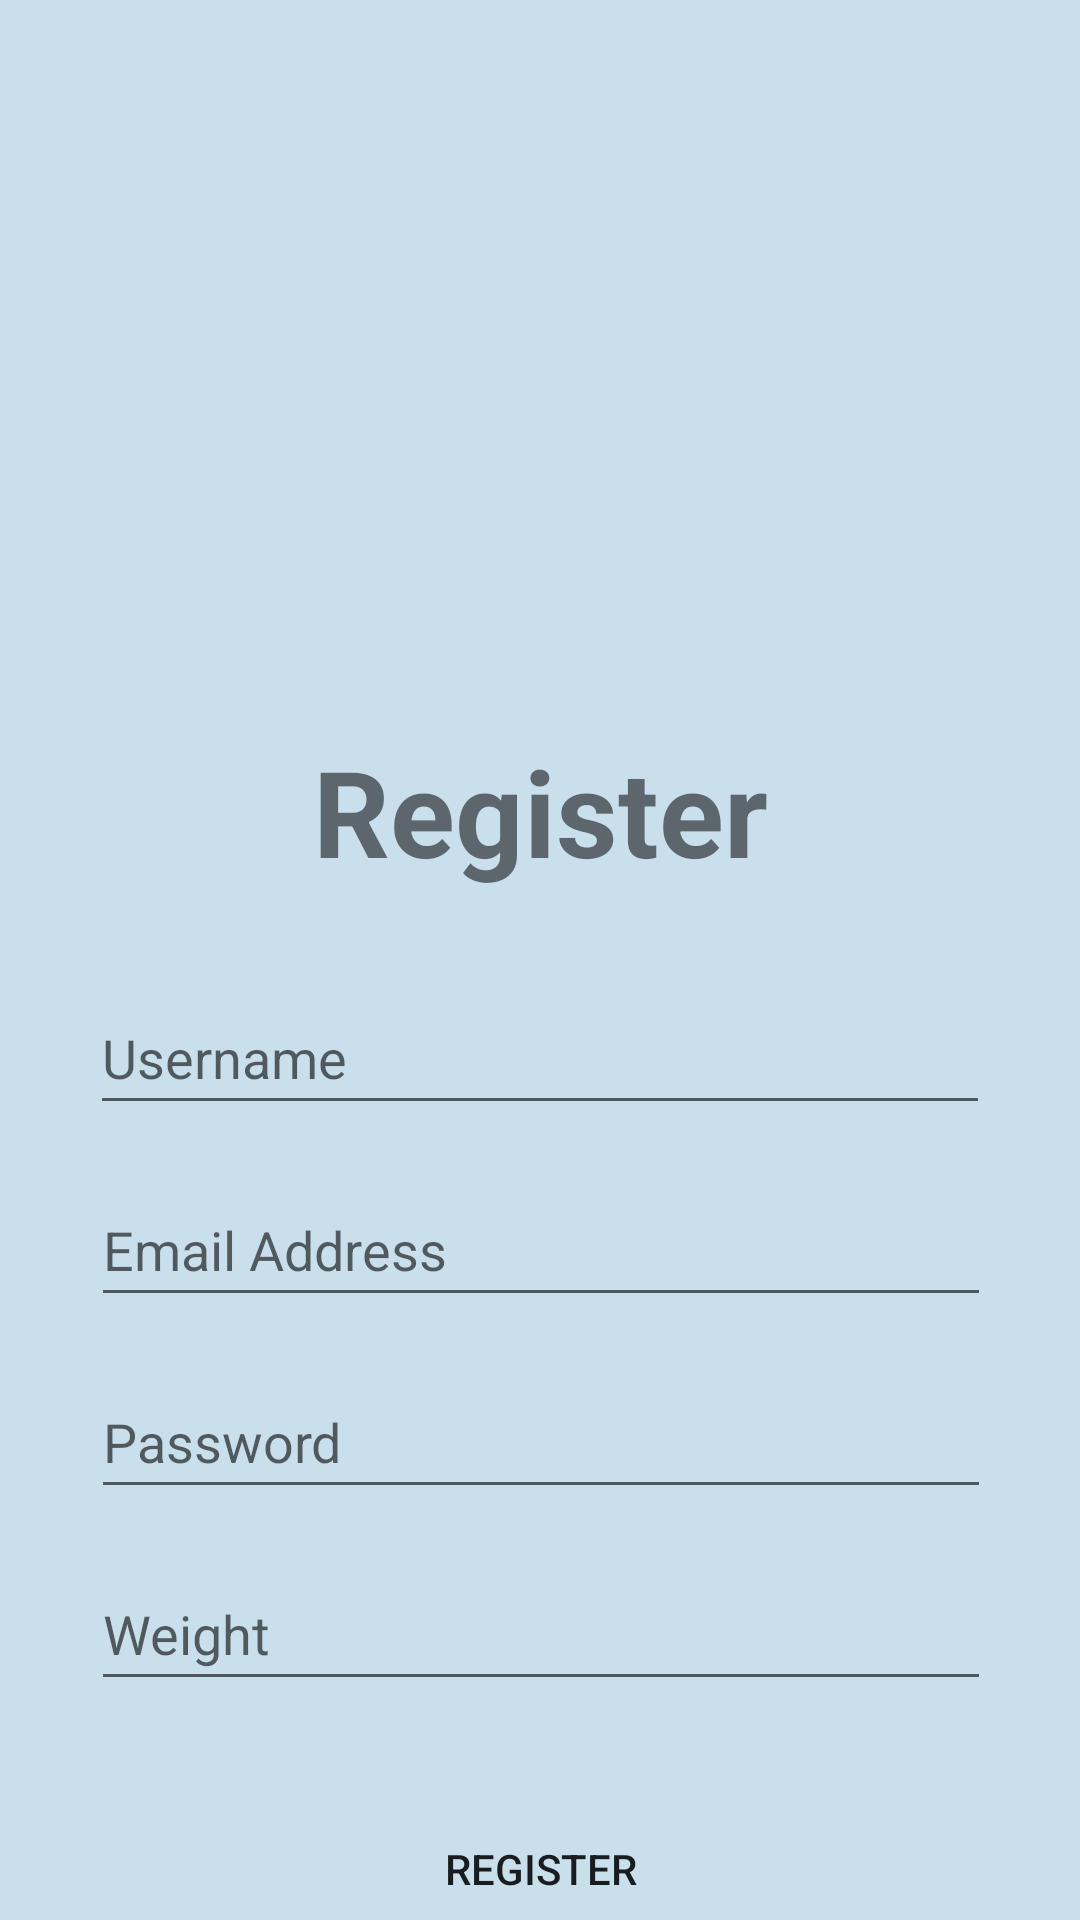

The Android layout XML behind this screen, and the referenced resources:
<!-- AndroidManifest.xml: application theme Theme.CalorieCare -->
<!-- res/layout/activity_register.xml -->
<?xml version="1.0" encoding="utf-8"?>
<androidx.constraintlayout.widget.ConstraintLayout xmlns:android="http://schemas.android.com/apk/res/android"
    xmlns:app="http://schemas.android.com/apk/res-auto"
    xmlns:tools="http://schemas.android.com/tools"
    android:layout_width="match_parent"
    android:layout_height="match_parent"
    android:background="#C9DFEC"
    tools:context=".RegisterActivity">

    <ImageView
        android:id="@+id/imageView2"
        android:layout_width="150dp"
        android:layout_height="150dp"
        app:layout_constraintBottom_toBottomOf="parent"
        app:layout_constraintEnd_toEndOf="parent"
        app:layout_constraintStart_toStartOf="parent"
        app:layout_constraintTop_toTopOf="parent"
        app:layout_constraintVertical_bias="0.15"
        app:srcCompat="@drawable/home_healthy_lifestyle" />

    <TextView
        android:id="@+id/textView2"
        android:layout_width="wrap_content"
        android:layout_height="wrap_content"
        android:layout_marginTop="20dp"
        android:text="Register"
        android:textSize="40sp"
        android:textStyle="bold"
        app:layout_constraintEnd_toEndOf="@+id/imageView2"
        app:layout_constraintStart_toStartOf="@+id/imageView2"
        app:layout_constraintTop_toBottomOf="@+id/imageView2" />

    <EditText
        android:id="@+id/edit_reg_name"
        android:layout_width="300dp"
        android:layout_height="wrap_content"
        android:layout_marginTop="16dp"
        android:ems="10"
        android:hint="Username"
        android:inputType="textPersonName"
        android:minHeight="48dp"
        app:layout_constraintBottom_toBottomOf="parent"
        app:layout_constraintEnd_toEndOf="parent"
        app:layout_constraintStart_toStartOf="parent"
        app:layout_constraintTop_toBottomOf="@+id/textView2"
        app:layout_constraintVertical_bias="0.050000012" />

    <EditText
        android:id="@+id/edit_reg_email"
        android:layout_width="300dp"
        android:layout_height="wrap_content"
        android:layout_marginTop="16dp"
        android:ems="10"
        android:hint="Email Address"
        android:inputType="textPersonName"
        android:minHeight="48dp"
        app:layout_constraintEnd_toEndOf="parent"
        app:layout_constraintHorizontal_bias="0.504"
        app:layout_constraintStart_toStartOf="parent"
        app:layout_constraintTop_toBottomOf="@+id/edit_reg_name" />

    <EditText
        android:id="@+id/edit_reg_password"
        android:layout_width="300dp"
        android:layout_height="wrap_content"
        android:layout_marginTop="16dp"
        android:ems="10"
        android:hint="Password"
        android:inputType="textPassword"
        android:minHeight="48dp"
        app:layout_constraintEnd_toEndOf="parent"
        app:layout_constraintHorizontal_bias="0.504"
        app:layout_constraintStart_toStartOf="parent"
        app:layout_constraintTop_toBottomOf="@+id/edit_reg_email" />

    <EditText
        android:id="@+id/edit_reg_weight"
        android:layout_width="300dp"
        android:layout_height="wrap_content"
        android:layout_marginTop="16dp"
        android:ems="10"
        android:hint="Weight"
        android:inputType="numberDecimal"
        android:minHeight="48dp"
        app:layout_constraintEnd_toEndOf="parent"
        app:layout_constraintHorizontal_bias="0.504"
        app:layout_constraintStart_toStartOf="parent"
        app:layout_constraintTop_toBottomOf="@+id/edit_reg_password" />

    <Button
        android:id="@+id/btn_register"
        android:layout_width="300dp"
        android:layout_height="wrap_content"
        android:layout_marginTop="32dp"
        android:background="@drawable/round_btn"
        android:text="Register"
        app:layout_constraintEnd_toEndOf="parent"
        app:layout_constraintHorizontal_bias="0.504"
        app:layout_constraintStart_toStartOf="parent"
        app:layout_constraintTop_toBottomOf="@+id/edit_reg_weight" />

    <ProgressBar
        android:id="@+id/progressBar"
        style="?android:attr/progressBarStyle"
        android:layout_width="wrap_content"
        android:layout_height="wrap_content"
        android:visibility="gone"
        app:layout_constraintBottom_toBottomOf="parent"
        app:layout_constraintEnd_toEndOf="parent"
        app:layout_constraintHorizontal_bias="0.498"
        app:layout_constraintStart_toStartOf="parent"
        app:layout_constraintTop_toTopOf="parent" />

    <androidx.constraintlayout.widget.Guideline
        android:id="@+id/guideline5"
        android:layout_width="wrap_content"
        android:layout_height="wrap_content"
        android:orientation="vertical"
        app:layout_constraintGuide_begin="205dp" />

</androidx.constraintlayout.widget.ConstraintLayout>
<!-- resources referenced by this layout -->
<resources>
  <style name="Theme.CalorieCare" parent="Theme.MaterialComponents.DayNight.NoActionBar">
          
          <item name="colorPrimary">@color/purple_500</item>
          <item name="colorPrimaryVariant">@color/purple_700</item>
          <item name="colorOnPrimary">@color/white</item>
          
          <item name="colorSecondary">@color/teal_200</item>
          <item name="colorSecondaryVariant">@color/teal_700</item>
          <item name="colorOnSecondary">@color/black</item>
          
          <item name="android:statusBarColor" tools:targetApi="l">?attr/colorPrimaryVariant</item>
          
      </style>
  <color name="purple_500">#FF6200EE</color>
  <color name="purple_700">#3D2D61</color>
  <color name="white">#FFFFFFFF</color>
  <color name="teal_200">#FF03DAC5</color>
  <color name="teal_700">#FF018786</color>
  <color name="black">#FF000000</color>
</resources>
